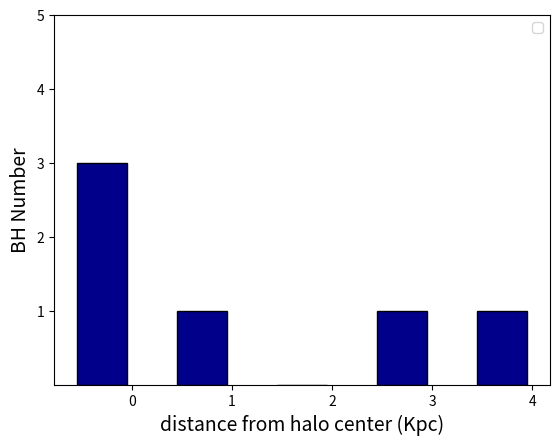

Write the Python code that produced this figure.

# coding: utf-8

# In[97]:


import matplotlib.pyplot as plt
import numpy as np
get_ipython().magic(u'matplotlib inline')

x = np.arange(5)
#y= [3,1,0,1,1]

plt.bar( x,color = 'darkblue', edgecolor = 'black', height=[3,1,0,1,1],width=.5)
plt.xticks(x+.3, [ 0,1,2,3,4])
plt.yticks(x+1)


plt.xlabel('distance from halo center (Kpc)', size = 14)
plt.ylabel('BH Number', size= 14)
plt.legend()
plt.savefig('plot1.png')

